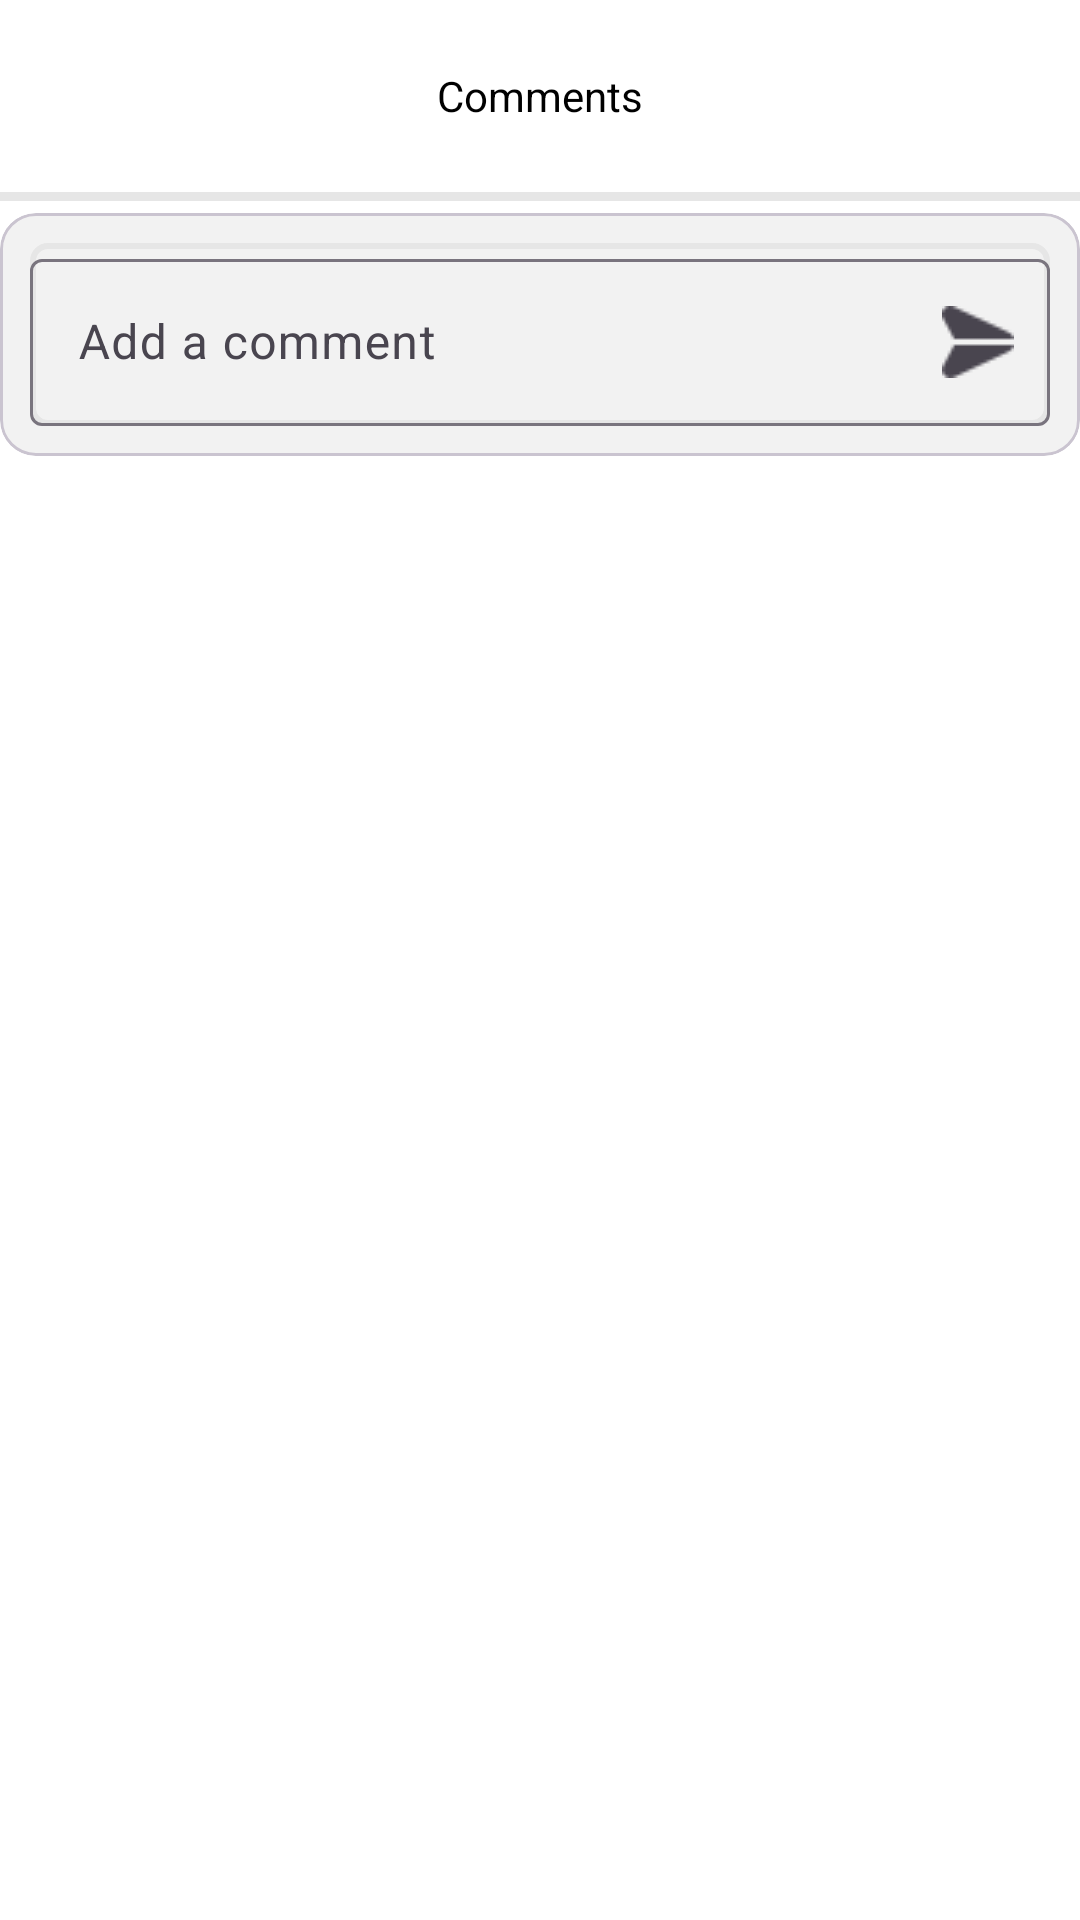

Here is an Android app screen rendered from its layout file. Give the layout XML and the strings, colors and styles it references.
<!-- AndroidManifest.xml: application theme Theme.FriendHub -->
<!-- res/layout/custom_comments_bottom_sheet_dialog.xml -->
<?xml version="1.0" encoding="utf-8"?>

<layout xmlns:android="http://schemas.android.com/apk/res/android"
    xmlns:app="http://schemas.android.com/apk/res-auto">

    <data>

        <variable
            name="viewModel"
            type="com.hekmatullahamin.friendhub.viewmodels.HubViewModel" />
    </data>

    <LinearLayout
        android:layout_width="match_parent"
        android:layout_height="match_parent"
        android:orientation="vertical">

        <com.google.android.material.appbar.MaterialToolbar
            android:layout_width="match_parent"
            android:layout_height="?attr/actionBarSize">

            <TextView
                android:layout_width="wrap_content"
                android:layout_height="wrap_content"
                android:layout_gravity="center"
                android:text="@string/bottom_sheet_dialog_title" />
        </com.google.android.material.appbar.MaterialToolbar>

        <ImageView
            android:layout_width="match_parent"
            android:layout_height="@dimen/horizontalLineWidth"
            android:src="@drawable/custom_horizontal_line" />


        <androidx.recyclerview.widget.RecyclerView
            android:id="@+id/commentsRecyclerView"
            commentsRecyclerViewData="@{viewModel.commentList}"
            android:layout_width="match_parent"
            android:layout_height="wrap_content"
            android:clipToPadding="false"
            android:padding="@dimen/recyclerViewPadding"
            app:layoutManager="androidx.recyclerview.widget.LinearLayoutManager" />

        <com.google.android.material.card.MaterialCardView
            android:layout_width="match_parent"
            android:layout_height="wrap_content"
            android:padding="@dimen/layoutPadding">

            <FrameLayout
                android:layout_width="match_parent"
                android:layout_height="wrap_content"
                android:padding="@dimen/comments_card_view_padding">

                <com.google.android.material.textfield.TextInputLayout
                    android:id="@+id/commentTextInputLayout"
                    android:layout_width="match_parent"
                    android:layout_height="wrap_content"
                    android:background="@drawable/custom_comment_background"
                    app:endIconDrawable="@drawable/send"
                    app:endIconMode="custom">

                    <com.google.android.material.textfield.TextInputEditText
                        android:id="@+id/commentET"
                        android:layout_width="match_parent"
                        android:layout_height="wrap_content"
                        android:hint="@string/add_a_comment" />
                </com.google.android.material.textfield.TextInputLayout>
            </FrameLayout>
        </com.google.android.material.card.MaterialCardView>
    </LinearLayout>
</layout>
<!-- resources referenced by this layout -->
<resources>
  <dimen name="comments_card_view_padding">10dp</dimen>
  <dimen name="horizontalLineWidth">3dp</dimen>
  <dimen name="layoutPadding">50dp</dimen>
  <dimen name="recyclerViewPadding">2dp</dimen>
  <!-- drawable custom_comment_background (drawable) -->
  <?xml version="1.0" encoding="utf-8"?>
  
  <shape xmlns:android="http://schemas.android.com/apk/res/android"
      android:shape="rectangle">
      <stroke
          android:width="@dimen/stroke_width"
          android:color="@color/gray" />
      <corners android:radius="@dimen/viewCornerRadius" />
  </shape>
  <!-- drawable custom_horizontal_line (drawable) -->
  <?xml version="1.0" encoding="utf-8"?>
  
  <shape xmlns:android="http://schemas.android.com/apk/res/android"
      android:shape="rectangle">
      <solid android:color="@color/gray" />
  </shape>
  <!-- drawable send: png bitmap (drawable, 1261 bytes) -->
  <string name="add_a_comment">Add a comment</string>
  <string name="bottom_sheet_dialog_title">Comments</string>
  <style name="Theme.FriendHub" parent="Base.Theme.FriendHub" />
  <dimen name="stroke_width">2dp</dimen>
  <color name="gray">#E6E6E6</color>
  <dimen name="viewCornerRadius">5dp</dimen>
  <style name="Base.Theme.FriendHub" parent="Theme.Material3.DayNight.NoActionBar">
          
          
          
          <item name="colorPrimary">@color/colorPrimary</item>
          <item name="colorPrimaryVariant">@color/colorPrimaryVariant</item>
          <item name="colorSecondary">@color/colorSecondary</item>
          <item name="colorSecondaryVariant">@color/colorSecondaryVariant</item>
          <item name="android:windowBackground">@color/colorBackground</item>
          <item name="colorSurface">@color/colorSurface</item>
          <item name="colorError">@color/colorError</item>
          <item name="android:textColorPrimary">@color/colorOnPrimary</item>
          <item name="android:textColorSecondary">@color/colorOnSecondary</item>
          <item name="android:textColor">@color/colorOnBackground</item>
          <item name="android:textColorTertiary">@color/colorOnSurface</item>
      </style>
  <color name="colorPrimary">#0080FF</color>
  <color name="colorPrimaryVariant">#0060FF</color>
  <color name="colorSecondary">#4CAF50</color>
  <color name="colorSecondaryVariant">#388E3C</color>
  <color name="colorBackground">#FFFFFF</color>
  <color name="colorSurface">#F2F2F2</color>
  <color name="colorError">#F44336</color>
  <color name="colorOnPrimary">#FFFFFF</color>
  <color name="colorOnSecondary">#FFFFFF</color>
  <color name="colorOnBackground">#000000</color>
  <color name="colorOnSurface">#000000</color>
</resources>
